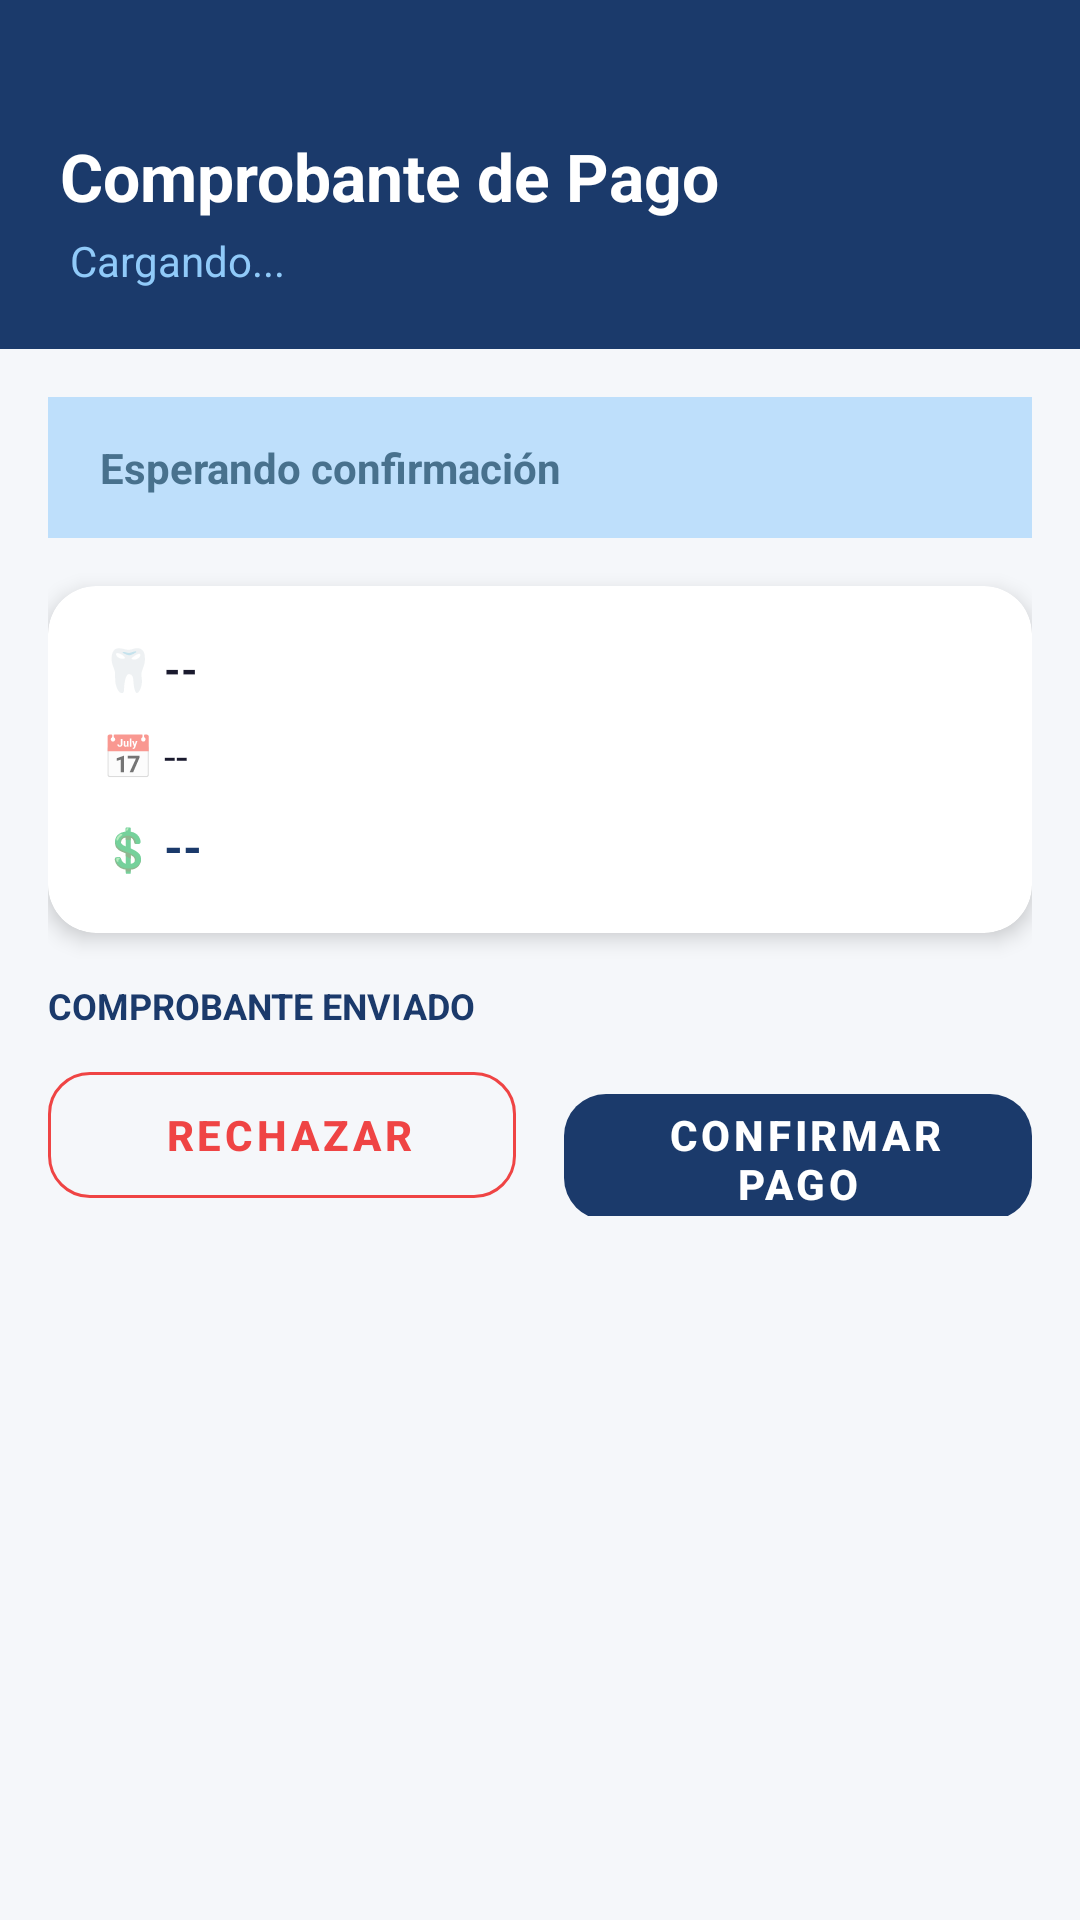

Layout XML and referenced resources for this Android screen:
<!-- AndroidManifest.xml: application theme Theme.Odontoconnect -->
<!-- res/layout/activity_ver_comprobante.xml -->
<?xml version="1.0" encoding="utf-8"?>
<ScrollView xmlns:android="http://schemas.android.com/apk/res/android"
    xmlns:app="http://schemas.android.com/apk/res-auto"
    android:layout_width="match_parent"
    android:layout_height="match_parent"
    android:background="@color/fondo_app">

    <LinearLayout
        android:layout_width="match_parent"
        android:layout_height="wrap_content"
        android:orientation="vertical">

        
        <LinearLayout
            android:layout_width="match_parent"
            android:layout_height="wrap_content"
            android:background="@color/azul_primario"
            android:orientation="vertical"
            android:paddingTop="44dp"
            android:paddingBottom="20dp"
            android:paddingHorizontal="20dp">

            <TextView
                android:layout_width="wrap_content"
                android:layout_height="wrap_content"
                android:text="Comprobante de Pago"
                android:textColor="@color/blanco"
                android:textSize="22sp"
                android:textStyle="bold"/>

            <TextView
                android:id="@+id/tvNombrePacienteComp"
                android:layout_width="wrap_content"
                android:layout_height="wrap_content"
                android:layout_marginTop="4dp"
                android:text=" Cargando..."
                android:textColor="#90CAF9"
                android:textSize="14sp"/>
        </LinearLayout>

        <LinearLayout
            android:layout_width="match_parent"
            android:layout_height="wrap_content"
            android:orientation="vertical"
            android:padding="16dp">

            
            <TextView
                android:id="@+id/tvEstadoComp"
                android:layout_width="match_parent"
                android:layout_height="wrap_content"
                android:layout_marginBottom="16dp"
                android:background="#bedffb"
                android:padding="14dp"
                android:text=" Esperando confirmación"
                android:textColor="#48718d"
                android:textSize="14sp"
                android:textStyle="bold"/>

            
            <androidx.cardview.widget.CardView
                android:layout_width="match_parent"
                android:layout_height="wrap_content"
                android:layout_marginBottom="16dp"
                app:cardCornerRadius="16dp"
                app:cardElevation="4dp">

                <LinearLayout
                    android:layout_width="match_parent"
                    android:layout_height="wrap_content"
                    android:orientation="vertical"
                    android:padding="18dp">

                    <LinearLayout android:layout_width="match_parent" android:layout_height="wrap_content" android:orientation="horizontal" android:layout_marginBottom="10dp">
                        <TextView android:layout_width="wrap_content" android:layout_height="wrap_content" android:text="🦷 " android:textSize="14sp"/>
                        <TextView android:id="@+id/tvTratamientoComp" android:layout_width="wrap_content" android:layout_height="wrap_content" android:text="--" android:textColor="@color/texto_primario" android:textSize="14sp" android:textStyle="bold"/>
                    </LinearLayout>

                    <LinearLayout android:layout_width="match_parent" android:layout_height="wrap_content" android:orientation="horizontal" android:layout_marginBottom="10dp">
                        <TextView android:layout_width="wrap_content" android:layout_height="wrap_content" android:text="📅 " android:textSize="14sp"/>
                        <TextView android:id="@+id/tvFechaComp" android:layout_width="wrap_content" android:layout_height="wrap_content" android:text="--" android:textColor="@color/texto_primario" android:textSize="14sp"/>
                    </LinearLayout>

                    <LinearLayout android:layout_width="match_parent" android:layout_height="wrap_content" android:orientation="horizontal">
                        <TextView android:layout_width="wrap_content" android:layout_height="wrap_content" android:text="💲 " android:textSize="14sp"/>
                        <TextView android:id="@+id/tvMontoComp" android:layout_width="wrap_content" android:layout_height="wrap_content" android:text="--" android:textColor="@color/azul_primario" android:textSize="16sp" android:textStyle="bold"/>
                    </LinearLayout>
                </LinearLayout>
            </androidx.cardview.widget.CardView>

            
            <TextView
                android:layout_width="wrap_content"
                android:layout_height="wrap_content"
                android:layout_marginBottom="8dp"
                android:text="COMPROBANTE ENVIADO"
                android:textColor="@color/azul_primario"
                android:textSize="12sp"
                android:textStyle="bold"/>

            <ImageView
                android:id="@+id/ivComprobanteDoctor"
                android:layout_width="match_parent"
                android:layout_height="300dp"
                android:scaleType="fitCenter"
                android:background="@color/gris_claro"
                android:layout_marginBottom="20dp"
                android:visibility="gone"/>

            
            <LinearLayout
                android:layout_width="match_parent"
                android:layout_height="wrap_content"
                android:orientation="horizontal"
                android:weightSum="2"
                android:layout_marginBottom="20dp">

                <com.google.android.material.button.MaterialButton
                    android:id="@+id/btnRechazarPago"
                    style="@style/Widget.MaterialComponents.Button.OutlinedButton"
                    android:layout_width="0dp"
                    android:layout_height="54dp"
                    android:layout_marginEnd="8dp"
                    android:layout_weight="1"
                    android:text=" Rechazar"
                    android:textColor="@color/color_rechazada"
                    app:cornerRadius="14dp"
                    app:strokeColor="@color/color_rechazada" />

                <com.google.android.material.button.MaterialButton
                    android:id="@+id/btnConfirmarPago"
                    android:layout_width="0dp"
                    android:layout_height="54dp"
                    android:layout_weight="1"
                    android:layout_marginStart="8dp"
                    android:text=" Confirmar pago"
                    app:backgroundTint="@color/azul_primario"
                    app:cornerRadius="14dp"/>
            </LinearLayout>
        </LinearLayout>
    </LinearLayout>
</ScrollView>
<!-- resources referenced by this layout -->
<resources>
  <color name="azul_primario">#1B3A6B</color>
  <color name="blanco">#FFFFFF</color>
  <color name="color_rechazada">#EF4444</color>
  <color name="fondo_app">#F5F7FA</color>
  <color name="gris_claro">#E8E8E8</color>
  <color name="texto_primario">#1A1A2E</color>
  <style name="Theme.Odontoconnect" parent="Theme.MaterialComponents.Light.NoActionBar">
          <item name="colorPrimary">@color/navy</item>
          <item name="colorPrimaryVariant">@color/navy_dark</item>
          <item name="colorOnPrimary">@color/blanco</item>
          <item name="colorSecondary">@color/gold</item>
          <item name="colorOnSecondary">@color/navy</item>
          <item name="android:windowBackground">@color/fondo_app</item>
          <item name="android:statusBarColor">@color/navy_dark</item>
          <item name="android:navigationBarColor">@color/blanco</item>
          <item name="materialButtonStyle">@style/BotonNavy</item>
          <item name="materialCardViewStyle">@style/CardSmartie</item>
  
          
          <item name="android:windowAnimationStyle">@style/TransicionSuave</item>
      </style>
  <color name="navy">#1B3A6B</color>
  <color name="navy_dark">#122850</color>
  <color name="gold">#E8A830</color>
  <style name="BotonNavy" parent="Widget.MaterialComponents.Button">
          <item name="backgroundTint">@color/navy</item>
          <item name="android:textColor">@color/blanco</item>
          <item name="cornerRadius">14dp</item>
          <item name="android:textStyle">bold</item>
          <item name="android:textSize">14sp</item>
          <item name="elevation">0dp</item>
          <item name="android:stateListAnimator">@null</item>
      </style>
  <style name="CardSmartie" parent="Widget.MaterialComponents.CardView">
          <item name="cardCornerRadius">18dp</item>
          <item name="cardElevation">0dp</item>
          <item name="cardBackgroundColor">@color/fondo_card</item>
          <item name="strokeColor">@color/gris_claro</item>
          <item name="strokeWidth">1dp</item>
      </style>
  <style name="TransicionSuave" parent="@android:style/Animation.Activity">
          <item name="android:activityOpenEnterAnimation">@anim/slide_in_right</item>
          <item name="android:activityOpenExitAnimation">@anim/slide_out_left</item>
          <item name="android:activityCloseEnterAnimation">@anim/slide_in_left</item>
          <item name="android:activityCloseExitAnimation">@anim/slide_out_right</item>
      </style>
  <color name="fondo_card">#FFFFFF</color>
</resources>
